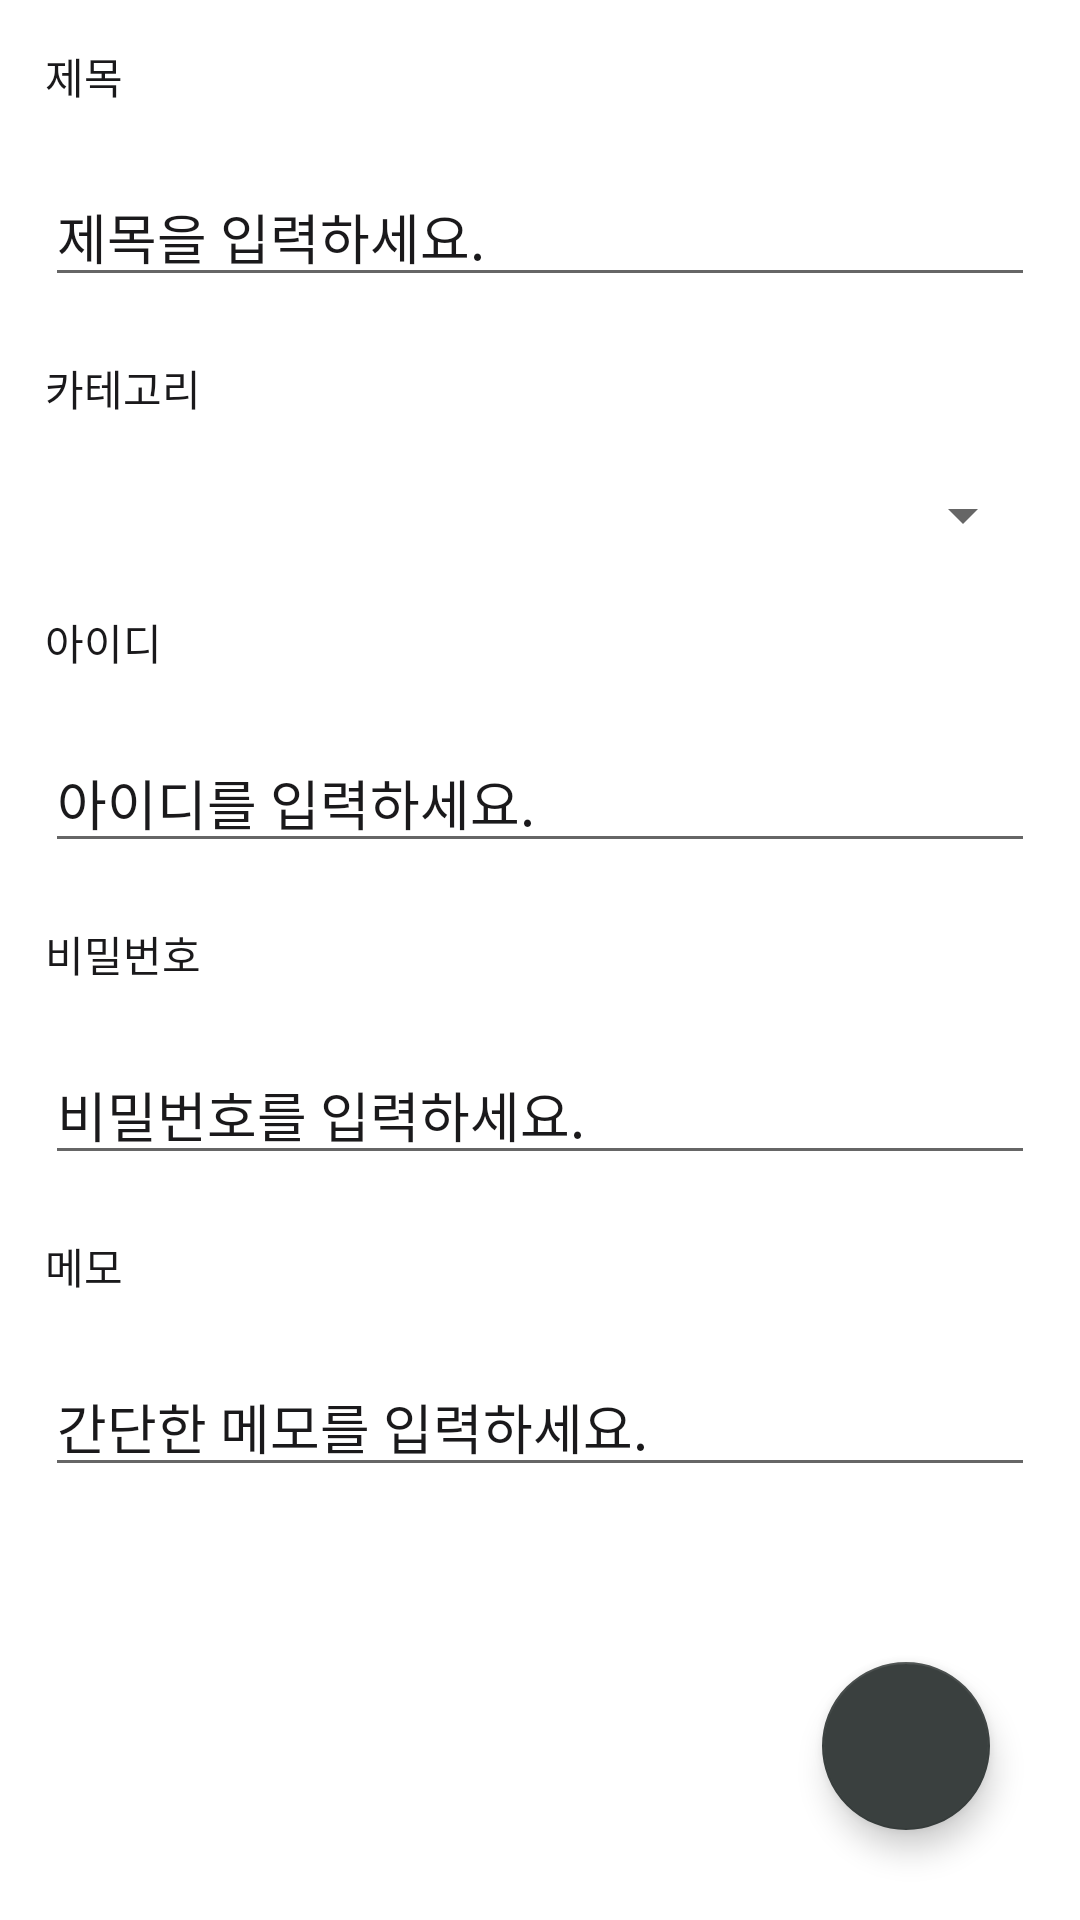

Android layout source for this screen:
<!-- AndroidManifest.xml: application theme AppTheme -->
<!-- res/layout/activity_item_edit.xml -->
<?xml version="1.0" encoding="utf-8"?>
<androidx.constraintlayout.widget.ConstraintLayout xmlns:android="http://schemas.android.com/apk/res/android"
    xmlns:app="http://schemas.android.com/apk/res-auto"
    xmlns:tools="http://schemas.android.com/tools"
    android:layout_width="match_parent"
    android:layout_height="match_parent"
    android:orientation="vertical"
    tools:context=".item.ItemEditActivity">

    <LinearLayout
        android:id="@+id/linearLayout"
        android:layout_width="match_parent"
        android:layout_height="wrap_content"
        android:layout_margin="5dp"
        android:orientation="vertical"
        app:layout_constraintEnd_toEndOf="parent"
        app:layout_constraintStart_toStartOf="parent"
        app:layout_constraintTop_toTopOf="parent">

        <TextView
            android:id="@+id/titleText"
            android:layout_width="match_parent"
            android:layout_height="wrap_content"
            android:layout_margin="10dp"
            android:text="제목"
            android:textColor="@color/colorPrimary" />

        <EditText
            android:id="@+id/titleEdit"
            android:layout_width="match_parent"
            android:layout_height="wrap_content"
            android:layout_margin="10dp"
            android:ems="10"
            android:hint="제목을 입력하세요."
            android:inputType="text"
            android:textColor="@color/colorPrimary"
            android:textColorHint="@color/textHintColor" />

        <TextView
            android:id="@+id/categoryText"
            android:layout_width="match_parent"
            android:layout_height="wrap_content"
            android:layout_margin="10dp"
            android:text="카테고리"
            android:textColor="@color/colorPrimary" />

        <Spinner
            android:id="@+id/categoryEdit"
            android:layout_width="match_parent"
            android:layout_height="wrap_content"
            android:layout_margin="10dp"
            android:textColor="@color/colorPrimary" />

        <TextView
            android:id="@+id/idText"
            android:layout_width="match_parent"
            android:layout_height="wrap_content"
            android:layout_margin="10dp"
            android:text="아이디"
            android:textColor="@color/colorPrimary" />

        <EditText
            android:id="@+id/idEdit"
            android:layout_width="match_parent"
            android:layout_height="wrap_content"
            android:layout_margin="10dp"
            android:ems="10"
            android:hint="아이디를 입력하세요."
            android:inputType="textPersonName"
            android:textColor="@color/colorPrimary"
            android:textColorHint="@color/textHintColor" />

        <TextView
            android:id="@+id/pwText"
            android:layout_width="match_parent"
            android:layout_height="wrap_content"
            android:layout_margin="10dp"
            android:text="비밀번호"
            android:textColor="@color/colorPrimary" />

        <EditText
            android:id="@+id/pwEdit"
            android:layout_width="match_parent"
            android:layout_height="wrap_content"
            android:layout_margin="10dp"
            android:ems="10"
            android:hint="비밀번호를 입력하세요."
            android:inputType="textPersonName"
            android:textColor="@color/colorPrimary"
            android:textColorHint="@color/textHintColor" />

        <TextView
            android:id="@+id/memoText"
            android:layout_width="match_parent"
            android:layout_height="wrap_content"
            android:layout_margin="10dp"
            android:text="메모"
            android:textColor="@color/colorPrimary" />

        <EditText
            android:id="@+id/memoEdit"
            android:layout_width="match_parent"
            android:layout_height="wrap_content"
            android:layout_margin="10dp"
            android:ems="10"
            android:hint="간단한 메모를 입력하세요."
            android:inputType="textMultiLine"
            android:textColor="@color/colorPrimary"
            android:textColorHint="@color/textHintColor" />

    </LinearLayout>

    <com.google.android.material.floatingactionbutton.FloatingActionButton
        android:id="@+id/confirmBtn"
        android:layout_width="wrap_content"
        android:layout_height="wrap_content"
        android:layout_marginEnd="30dp"
        android:layout_marginRight="30dp"
        android:layout_marginBottom="30dp"
        android:clickable="true"
        app:layout_constraintBottom_toBottomOf="parent"
        app:layout_constraintEnd_toEndOf="parent"
        app:srcCompat="@drawable/ic_baseline_check_24" />

</androidx.constraintlayout.widget.ConstraintLayout>
<!-- resources referenced by this layout -->
<resources>
  <color name="colorPrimary">#1A191B</color>
  <style name="AppTheme" parent="Theme.AppCompat.Light.NoActionBar">
          
          <item name="android:colorBackground">@color/white</item>
          <item name="colorPrimary">@color/colorPrimary</item>
          <item name="colorPrimaryDark">@color/colorPrimaryDark</item>
          <item name="colorAccent">@color/colorAccent</item>
      </style>
  <color name="colorPrimaryDark">#000000</color>
  <color name="colorAccent">#3A403F</color>
  <!-- not gathered from this repository: default colours our renderer supplied (Android Studio template values) -->
  <color name="white">#FFFFFFFF</color>
</resources>
